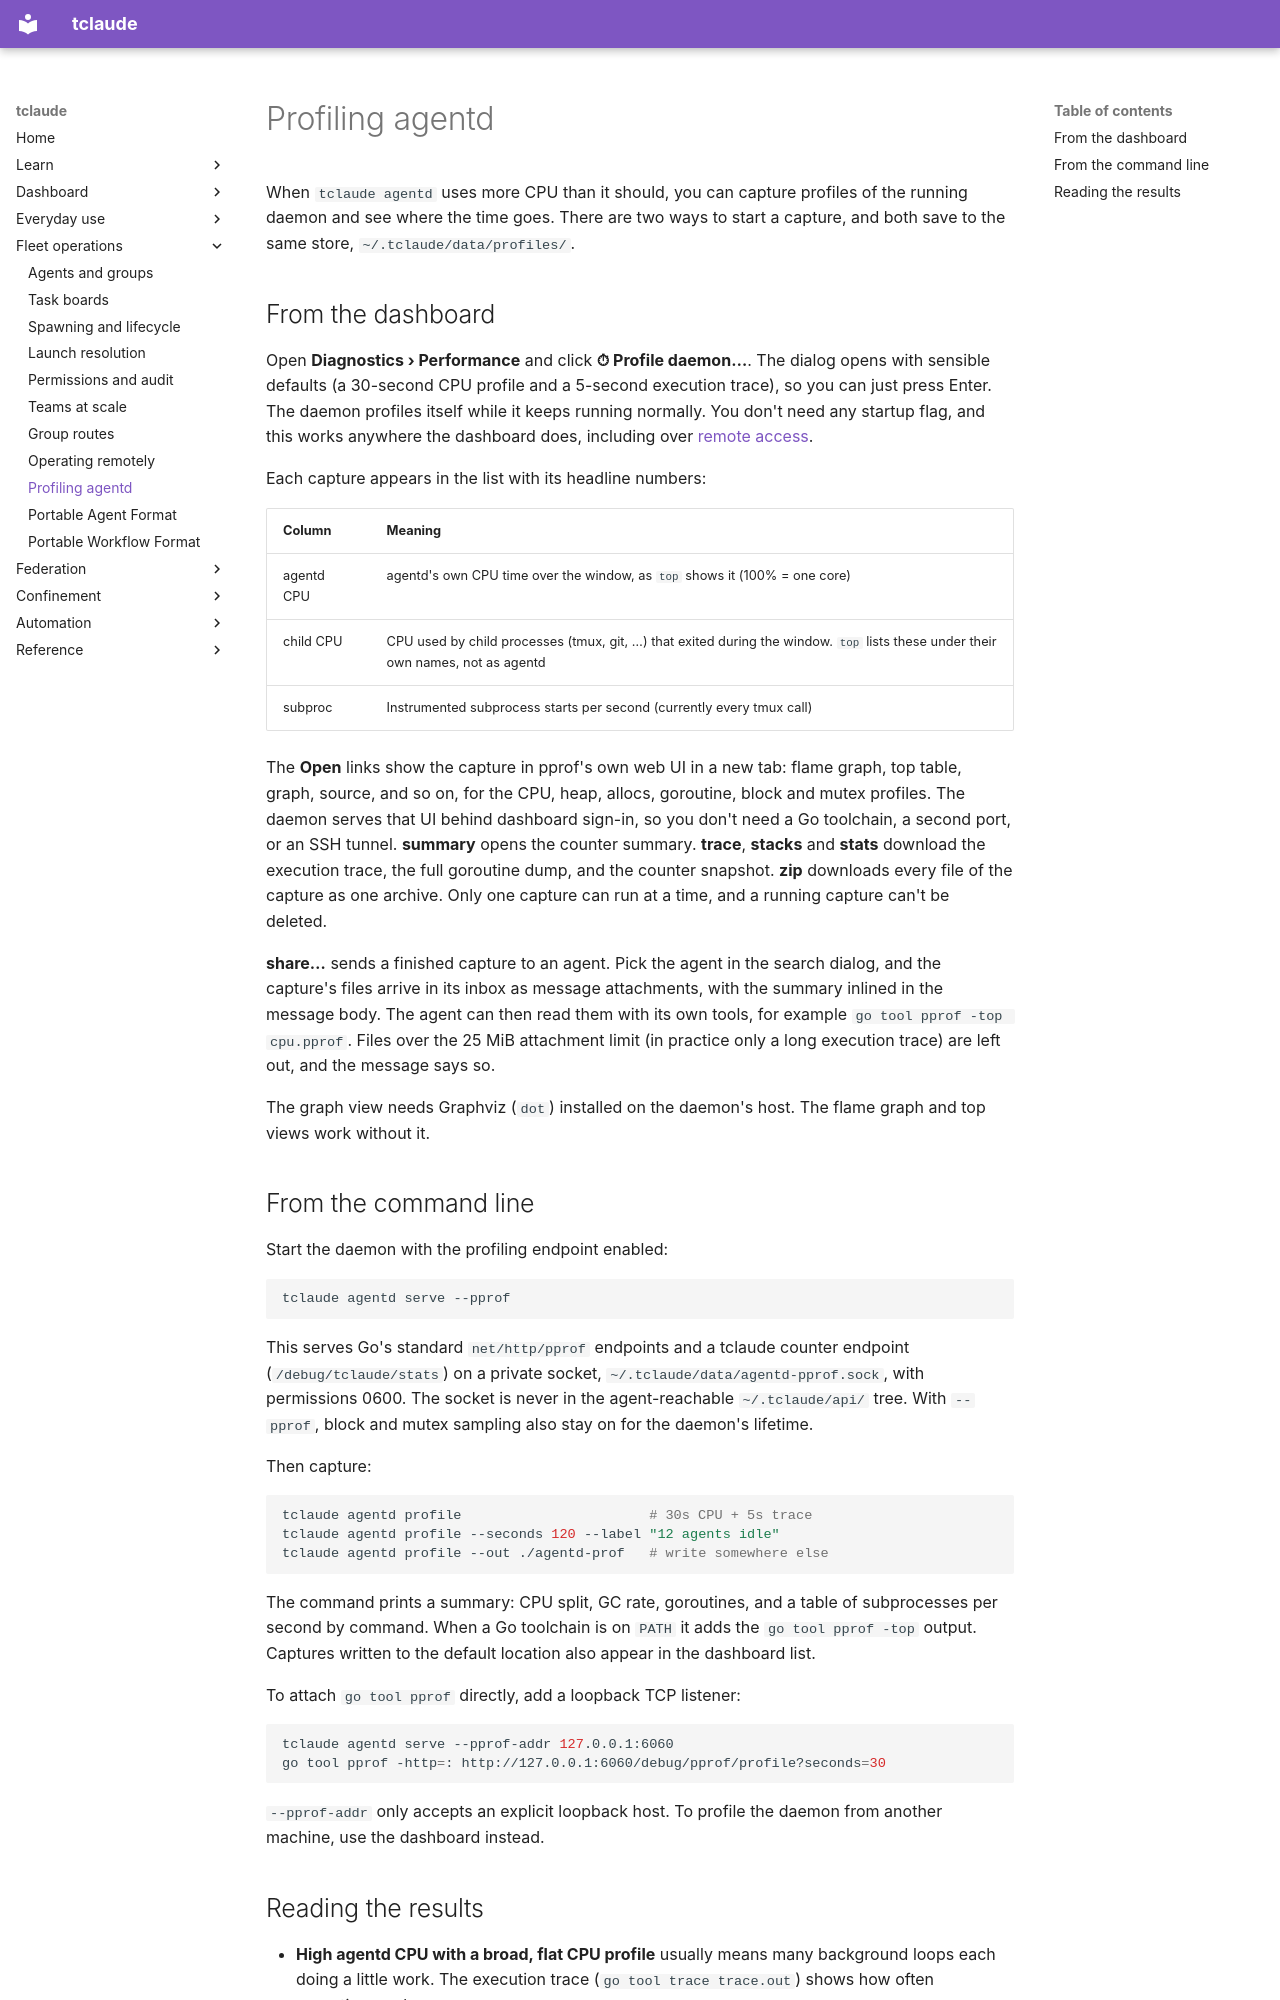

repository: tofutools/tclaude · page: profiling/index.html · generator: mkdocs

# Profiling agentd

When `tclaude agentd` uses more CPU than it should, you can capture profiles of
the running daemon and see where the time goes. There are two ways to start a
capture, and both save to the same store, `~/.tclaude/data/profiles/`.

## From the dashboard

Open **Diagnostics › Performance** and click **⏱ Profile daemon…**. The dialog
opens with sensible defaults (a 30-second CPU profile and a 5-second execution
trace), so you can just press Enter. The daemon profiles itself while it keeps
running normally. You don't need any startup flag, and this works anywhere the
dashboard does, including over [remote access](remote.md).

Each capture appears in the list with its headline numbers:

| Column | Meaning |
|---|---|
| agentd CPU | agentd's own CPU time over the window, as `top` shows it (100% = one core) |
| child CPU | CPU used by child processes (tmux, git, …) that exited during the window. `top` lists these under their own names, not as agentd |
| subproc | Instrumented subprocess starts per second (currently every tmux call) |

The **Open** links show the capture in pprof's own web UI in a new tab: flame
graph, top table, graph, source, and so on, for the CPU, heap, allocs,
goroutine, block and mutex profiles. The daemon serves that UI behind
dashboard sign-in, so you don't need a Go toolchain, a second port, or an SSH
tunnel. **summary** opens the counter summary. **trace**, **stacks** and
**stats** download the execution trace, the full goroutine dump, and the
counter snapshot. **zip** downloads every file of the capture as one archive.
Only one capture can run at a time, and a running capture can't be deleted.

**share…** sends a finished capture to an agent. Pick the agent in the
search dialog, and the capture's files arrive in its inbox as message
attachments, with the summary inlined in the message body. The agent can then
read them with its own tools, for example `go tool pprof -top cpu.pprof`.
Files over the 25 MiB attachment limit (in practice only a long execution
trace) are left out, and the message says so.

The graph view needs Graphviz (`dot`) installed on the daemon's host. The flame
graph and top views work without it.

## From the command line

Start the daemon with the profiling endpoint enabled:

```bash
tclaude agentd serve --pprof
```

This serves Go's standard `net/http/pprof` endpoints and a tclaude counter
endpoint (`/debug/tclaude/stats`) on a private socket,
`~/.tclaude/data/agentd-pprof.sock`, with permissions 0600. The socket is
never in the agent-reachable `~/.tclaude/api/` tree. With `--pprof`, block and
mutex sampling also stay on for the daemon's lifetime.

Then capture:

```bash
tclaude agentd profile                       # 30s CPU + 5s trace
tclaude agentd profile --seconds 120 --label "12 agents idle"
tclaude agentd profile --out ./agentd-prof   # write somewhere else
```

The command prints a summary: CPU split, GC rate, goroutines, and a table of
subprocesses per second by command. When a Go toolchain is on `PATH` it adds
the `go tool pprof -top` output. Captures written to the default location also
appear in the dashboard list.

To attach `go tool pprof` directly, add a loopback TCP listener:

```bash
tclaude agentd serve --pprof-addr 127.0.0.1:6060
go tool pprof -http=: http://127.0.0.1:6060/debug/pprof/profile?seconds=30
```

`--pprof-addr` only accepts an explicit loopback host. To profile the daemon
from another machine, use the dashboard instead.
